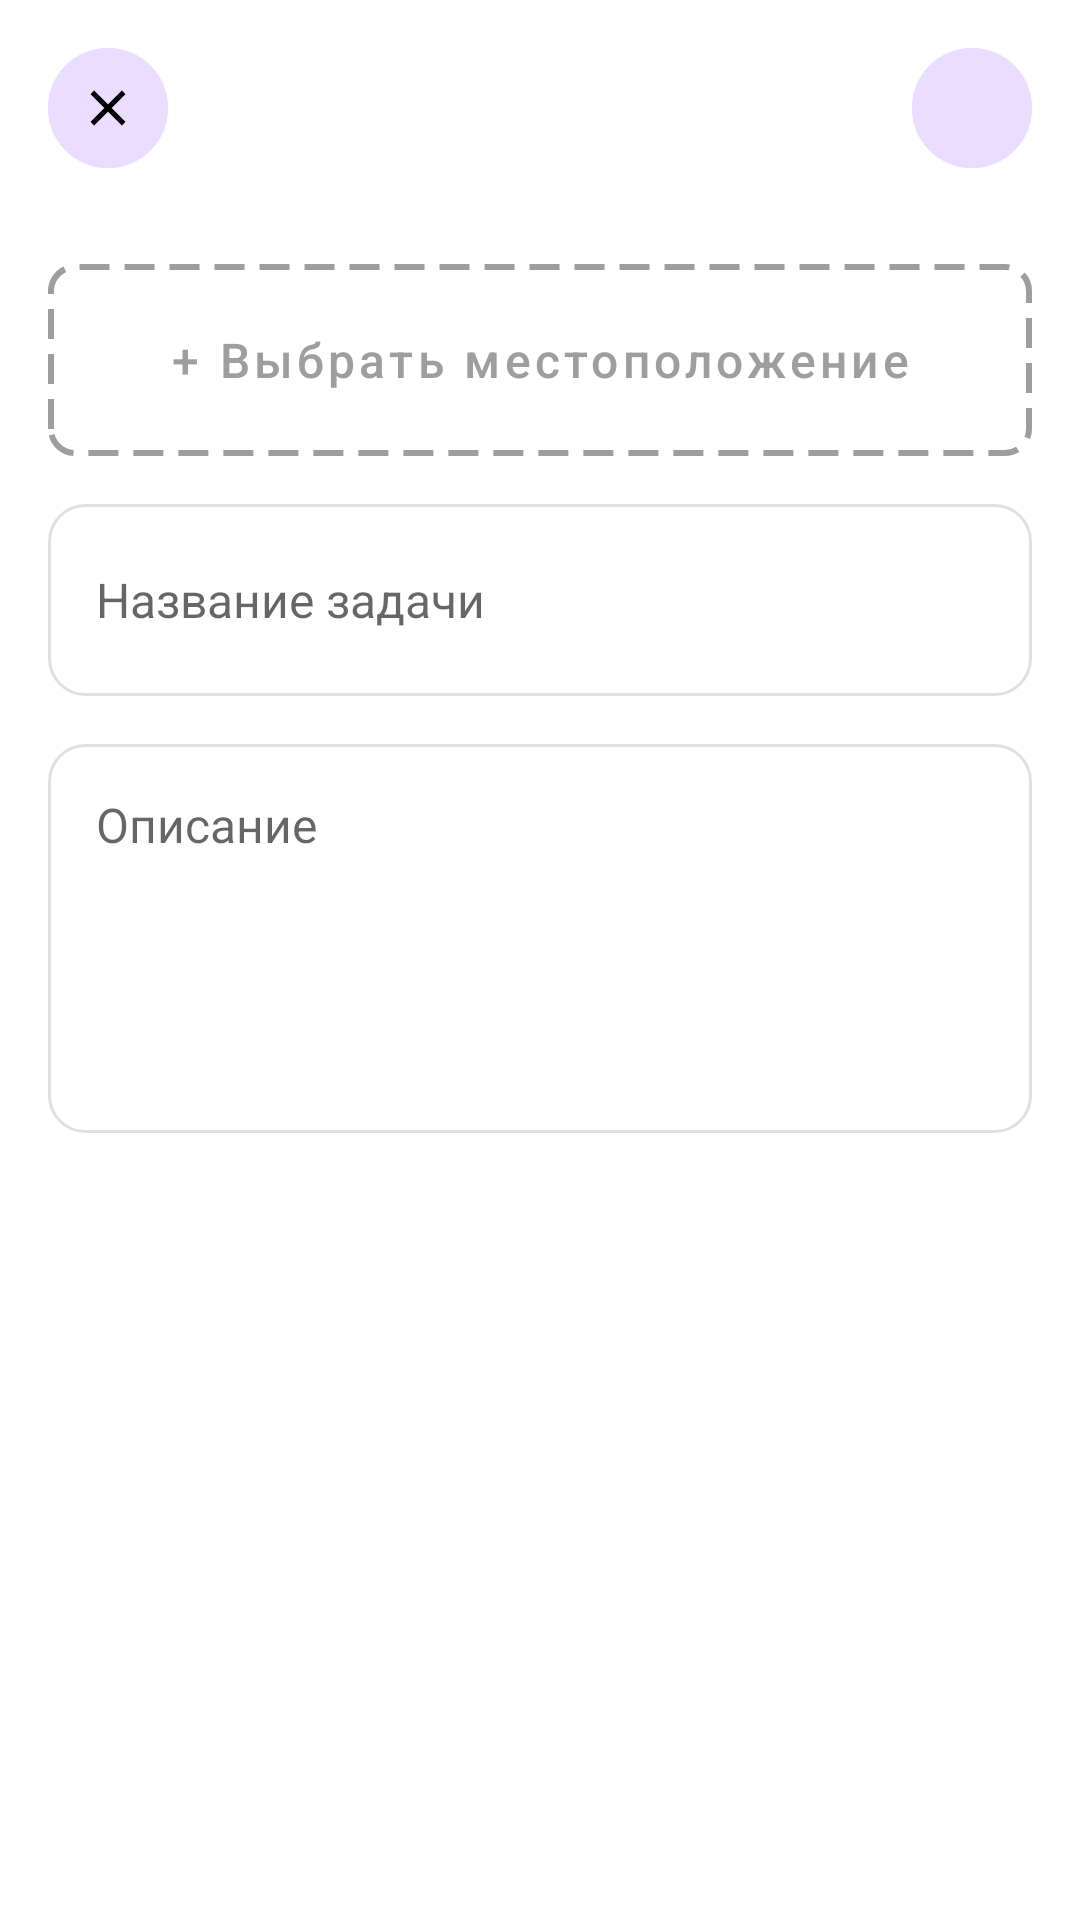

Android layout source for this screen:
<!-- AndroidManifest.xml: application theme Theme.GeoTask -->
<!-- res/layout/add_task.xml -->
<androidx.constraintlayout.widget.ConstraintLayout
    xmlns:android="http://schemas.android.com/apk/res/android"
    xmlns:app="http://schemas.android.com/apk/res-auto"
    android:layout_width="match_parent"
    android:layout_height="match_parent"
    android:background="#FFFFFF">

    <include
        android:id="@+id/header"
        layout="@layout/layout_header_actions"
        android:layout_width="0dp"
        android:layout_height="wrap_content"
        app:layout_constraintTop_toTopOf="parent"
        app:layout_constraintStart_toStartOf="parent"
        app:layout_constraintEnd_toEndOf="parent" />

    <com.google.android.material.button.MaterialButton
        android:id="@+id/btnAdd"
        android:layout_width="0dp"
        android:layout_height="64dp"
        android:layout_marginHorizontal="16dp"
        android:layout_marginTop="16dp"
        style="@style/AppButton.ChoosePlace"
        app:layout_constraintTop_toBottomOf="@id/header"
        app:layout_constraintStart_toStartOf="parent"
        app:layout_constraintEnd_toEndOf="parent" />

    
    <EditText
        android:id="@+id/etTitle"
        android:layout_width="0dp"
        android:layout_height="64dp"
        android:layout_marginHorizontal="16dp"
        android:layout_marginTop="16dp"
        android:background="@drawable/bg_input_frame"
        android:paddingStart="16dp"
        android:paddingEnd="16dp"
        android:hint="Название задачи"
        android:textColor="#1C1B1F"
        android:textSize="16sp"
        android:inputType="text"
        android:gravity="center_vertical"
        app:layout_constraintTop_toBottomOf="@id/btnAdd"
        app:layout_constraintStart_toStartOf="parent"
        app:layout_constraintEnd_toEndOf="parent" />

    
    <EditText
        android:id="@+id/etDesc"
        android:layout_width="0dp"
        android:layout_height="wrap_content"
        android:minHeight="120dp"
        android:layout_marginHorizontal="16dp"
        android:layout_marginTop="16dp"
        android:background="@drawable/bg_input_frame"
        android:padding="16dp"
        android:hint="Описание"
        android:textColor="#1C1B1F"
        android:textSize="16sp"
        android:inputType="textMultiLine"
        android:minLines="5"
        android:gravity="top"
        app:layout_constraintTop_toBottomOf="@id/etTitle"
        app:layout_constraintStart_toStartOf="parent"
        app:layout_constraintEnd_toEndOf="parent" />

</androidx.constraintlayout.widget.ConstraintLayout>
<!-- res/layout/layout_header_actions.xml (included above) -->
<LinearLayout
    xmlns:android="http://schemas.android.com/apk/res/android"
    xmlns:app="http://schemas.android.com/apk/res-auto"
    xmlns:tools="http://schemas.android.com/tools"
    android:layout_width="match_parent"
    android:layout_height="64dp"
    android:layout_marginHorizontal="16dp"
    android:layout_marginTop="16dp"
    android:background="@drawable/bg_task_item"
    android:gravity="center_vertical"
    android:orientation="horizontal"
    android:paddingTop="16dp"
    android:paddingBottom="16dp"
    android:paddingHorizontal="16dp">

    <com.google.android.material.button.MaterialButton
        android:id="@+id/btnTaskCancel"
        android:layout_width="40dp"
        android:layout_height="40dp"
        style="@style/Widget.Material3.Button.Icon"
        app:icon="@drawable/ic_close"
        app:iconSize="20dp"
        app:iconGravity="textStart"
        app:iconPadding="0dp"
        android:padding="0dp"
        android:insetLeft="0dp"
        android:insetRight="0dp"
        android:insetTop="0dp"
        android:insetBottom="0dp"
        app:cornerRadius="20dp"
        app:backgroundTint="@color/purple_add"
        app:iconTint="#000000" />

    <TextView
        android:id="@+id/tvTaskTitle"
        android:layout_width="0dp"
        android:layout_height="wrap_content"
        android:layout_weight="1"
        android:gravity="center"
        android:paddingHorizontal="12dp"

        android:textColor="#1C1B1F"
        android:textSize="16sp"
        android:maxLines="1"
        android:ellipsize="end" />

    <com.google.android.material.button.MaterialButton
        android:id="@+id/btnTaskSave"
        android:layout_width="40dp"
        android:layout_height="40dp"
        style="@style/Widget.Material3.Button.Icon"
        app:icon="@drawable/ic_check"
        app:iconSize="20dp"
        app:iconGravity="textStart"
        app:iconPadding="0dp"
        android:padding="0dp"
        android:insetLeft="0dp"
        android:insetRight="0dp"
        android:insetTop="0dp"
        android:insetBottom="0dp"
        app:cornerRadius="20dp"
        app:backgroundTint="@color/purple_add"
        app:iconTint="#000000" />

</LinearLayout>
<!-- resources referenced by this layout -->
<resources>
  <color name="purple_add">#EADDFF</color>
  <!-- drawable bg_input_frame (drawable) -->
  <?xml version="1.0" encoding="utf-8"?>
  <shape xmlns:android="http://schemas.android.com/apk/res/android">
  
      <solid android:color="#FFFFFF"/>
  
      <stroke
          android:width="1dp"
          android:color="#E0E0E0"/>
  
      <corners android:radius="12dp"/>
  
  </shape>
  <!-- drawable bg_task_item (drawable) -->
  <?xml version="1.0" encoding="utf-8"?>
  <shape xmlns:android="http://schemas.android.com/apk/res/android">
      <solid android:color="#FFFFFF" />
  
      <corners android:radius="@dimen/main_corner_radius"/>
  </shape>
  <!-- drawable ic_close (drawable) -->
  <?xml version="1.0" encoding="utf-8"?>
  <vector xmlns:android="http://schemas.android.com/apk/res/android"
      android:width="24dp"
      android:height="24dp"
      android:viewportWidth="24"
      android:viewportHeight="24">
      <path
          android:pathData="M19 6.41L17.59 5 12 10.59 6.41 5 5 6.41 10.59 12 5 17.59 6.41 19 12 13.41 17.59 19 19 17.59 13.41 12z"
          android:fillColor="#000000" />
  </vector>
  <style name="AppButton.ChoosePlace" parent="AppButton.Main">
          <item name="android:background">@drawable/bg_dashed_border</item>
          <item name="backgroundTint">@null</item>
          <item name="android:text">@string/choose_place</item>
  
          <item name="android:elevation">@dimen/main_elevation</item>
  
          <item name="android:textColor">#9E9E9E</item>
  
          <item name="icon">@null</item>
  
          <item name="rippleColor">#15000000</item>
      </style>
  <style name="Theme.GeoTask" parent="Theme.MaterialComponents.DayNight.NoActionBar" />
  <dimen name="main_corner_radius">8dp</dimen>
  <style name="AppButton.Main" parent="Widget.MaterialComponents.Button.UnelevatedButton">
          <item name="android:layout_width">match_parent</item>
          <item name="android:layout_height">@dimen/main_height</item>
  
          <item name="android:insetTop">0dp</item>
          <item name="android:insetBottom">0dp</item>
          <item name="android:minHeight">0dp</item>
          <item name="android:minWidth">0dp</item>
          <item name="android:padding">0dp</item>
  
          <item name="android:background">@drawable/bg_task_item</item>
          <item name="backgroundTint">@null</item> <item name="android:elevation">@dimen/main_elevation</item>
  
          <item name="android:textAllCaps">false</item>
          <item name="android:textSize">16sp</item>
          <item name="android:textColor">#1C1B1F</item>
          <item name="android:gravity">center</item>
  
          <item name="cornerRadius">8dp</item>
      </style>
  <!-- drawable bg_dashed_border (drawable) -->
  <?xml version="1.0" encoding="utf-8"?>
  <shape xmlns:android="http://schemas.android.com/apk/res/android">
      <solid android:color="@android:color/transparent" />
  
      <stroke
          android:width="2dp"
          android:color="#9E9E9E"
          android:dashWidth="10dp"
          android:dashGap="5dp" />
  
      <corners android:radius="@dimen/main_corner_radius" />
  </shape>
  <string name="choose_place">+ Выбрать местоположение</string>
  <dimen name="main_elevation">3dp</dimen>
  <dimen name="main_height">64dp</dimen>
</resources>
